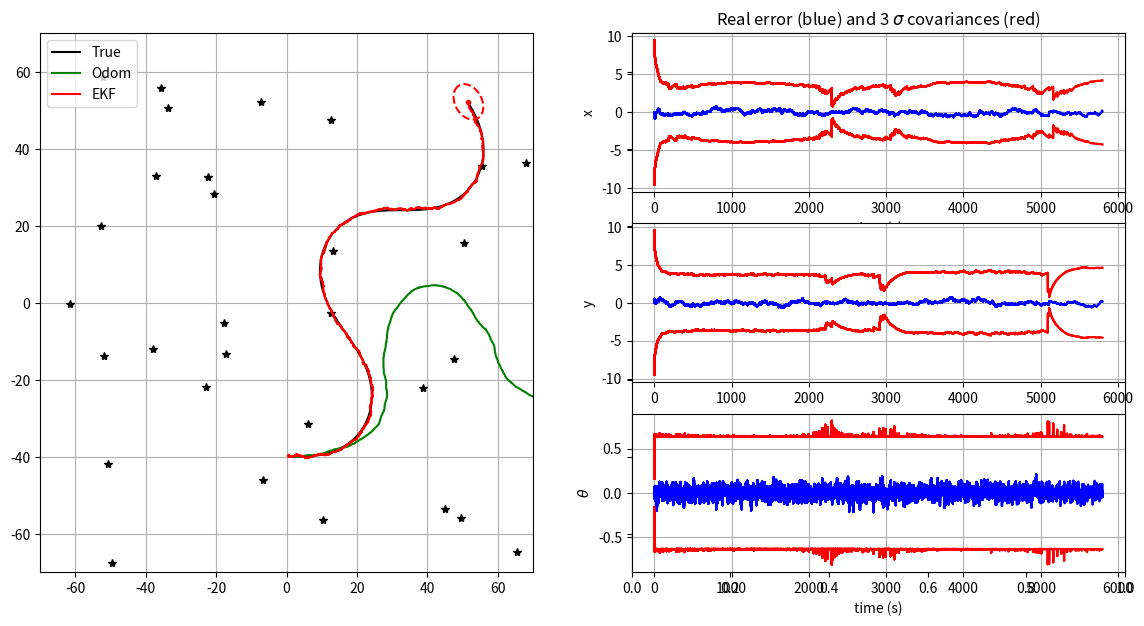

Write Python code to recreate this figure.
"""
TP Kalman filter for mobile robots localization

[redacted]
"""

from math import sin, cos, atan2, pi, sqrt
import matplotlib.pyplot as plt
import numpy as np
seed = 123456
np.random.seed(seed)

import os
try:
    os.makedirs("outputs")
except:
    pass

# ---- Simulator class (world, control and sensors) ----

class Simulation:
    def __init__(self, Tf, dt_pred, xTrue, QTrue, xOdom, Map, RTrue, dt_meas):
        self.Tf = Tf
        self.dt_pred = dt_pred
        self.nSteps = int(np.round(Tf/dt_pred))
        self.QTrue = QTrue
        self.xTrue = xTrue
        self.xOdom = xOdom
        self.Map = Map
        self.RTrue = RTrue
        self.dt_meas = dt_meas
        
    # return true control at step k
    def get_robot_control(self, k):
        # generate  sin trajectory
        u = np.array([[0, 0.025,  0.1*np.pi / 180 * sin(3*np.pi * k / self.nSteps)]]).T
        return u
    
    
    # simulate new true robot position
    def simulate_world(self, k):
        dt_pred = self.dt_pred
        u = self.get_robot_control(k)
        self.xTrue = tcomp(self.xTrue, u, dt_pred)
        self.xTrue[2, 0] = angle_wrap(self.xTrue[2, 0])
    
    
    # computes and returns noisy odometry
    def get_odometry(self, k):
        # Ensuring random repetability for given k
        np.random.seed(seed*2 + k)
        
        # Model
        dt_pred = self.dt_pred
        u = self.get_robot_control(k)
        xnow = tcomp(self.xOdom, u, dt_pred)
        uNoise = np.sqrt(self.QTrue) @ np.random.randn(3)
        uNoise = np.array([uNoise]).T
        xnow = tcomp(xnow, uNoise, dt_pred)
        self.xOdom = xnow
        u = u + dt_pred*uNoise
        return xnow, u


    # generate a noisy observation of a random feature(Modelo no linear)
    #Yt=H*Xt+Wt
    #H = measurement matrix (used to convert the state into predicted sensor observations)
    #Xt = state vector
    #Wt = noise of each of sensor observations
    def get_observation(self, k):
        # Ensuring random repetability for given k
        np.random.seed(seed*3 + k)

        # Model 
        if k*self.dt_pred % self.dt_meas == 0:
            notValidCondition = False # False: measurement valid / True: measurement not valid
            #notValidCondition = False if k < 2500 or k > 3500 else True
            if notValidCondition:
                z = None
                iFeature = None
            else:
                iFeature = np.random.randint(0, self.Map.shape[1] - 1)
                zNoise = np.sqrt(self.RTrue) @ np.random.randn(2)
                zNoise = np.array([zNoise]).T
                z = observation_model(self.xTrue, iFeature, self.Map) + zNoise.T
                z=z.T
                z[1, 0] = angle_wrap(z[1, 0])
        else:
            z = None
            iFeature = None
        return [z, iFeature]


# ---- Kalman Filter: model functions ----

# evolution model (f)
def motion_model(x, u, dt_pred):
    # xPred: La posicion actual = posicion anterior + velocidad*tiempo (diap 27 - Xk)
    # x: estimated state (x, y, heading)
    # u: control input or odometry measurement in body frame (Vx, Vy, angular rate)
    xPred=tcomp(x,u,dt_pred)
    
    return xPred

# observation model (h):  we use the state to estimate sensor measurements that represents a vector of predicted sensor measurements y
def observation_model(xVeh, iFeature, Map):
    #One landmark is randomly selected to simulate a measurement
    # xVeh: vecule state
    # iFeature: observed amer index (landmark index)
    # Map: map of all amers (2x30)
    xP=Map[:,iFeature]
    xVeh=np.squeeze(xVeh)
    z=np.array([sqrt((xP[0]-xVeh[0])**2+(xP[1]-xVeh[1])**2),atan2((xP[1]-xVeh[1]),(xP[0]-xVeh[0]))-xVeh[2]])
    return z


# ---- Kalman Filter: Jacobian functions to be completed ----

# h(x) Jacobian wrt x
def  get_obs_jac(xPred, iFeature, Map):
    # xPred: predicted state
    # iFeature: observed amer index
    # Map: map of all amers
    xP=Map[:,iFeature]
    xPred=np.squeeze(xPred)
    H=np.array([[-(xP[0]-xPred[0])/sqrt((xP[0]-xPred[0])**2+(xP[1]-xPred[1])**2), -(xP[1]-xPred[1])/sqrt((xP[0]-xPred[0])**2+(xP[1]-xPred[1])**2), 0],
                [(xP[1]-xPred[1])/((xP[0]-xPred[0])**2+(xP[1]-xPred[1])**2), -(xP[0]-xPred[0])/((xP[0]-xPred[0])**2+(xP[1]-xPred[1])**2), -1]])
    return H


# f(x,u) Jacobian wrt x
def F(x, u, dt_pred):
    # x: estimated state (x, y, heading)
    # u: control input (Vx, Vy, angular rate)
    # dt_pred: time step
    #Primera columna es la derivada del modelo Xk con respecto a x, la segnda con respecto a y y la tercera con respecto a theta
    x=np.squeeze(x)
    u=np.squeeze(u)
    Jac=np.array([[1, 0, -u[0]*sin(x[2])*dt_pred-u[1]*cos(x[2])*dt_pred],
                  [0, 1, u[0]*cos(x[2])*dt_pred-u[1]*sin(x[2])*dt_pred],
                  [0, 0, 1]])
    return Jac


# f(x,u) Jacobian wrt w (noise on the control input u)
def G(x, u, dt_pred):
    # x: estimated state (x, y, heading) in ground frame
    # u: control input (Vx, Vy, angular rate) in robot frame
    # dt_pred: time step for prediction 
    Jac=np.array([[cos(x[2])*dt_pred, -sin(x[2])*dt_pred, 0],
                  [sin(x[2])*dt_pred, cos(x[2])*dt_pred, 0],
                  [0, 0, dt_pred]])
    return Jac


# ---- Utils functions ----
# Display error ellipses
def plot_covariance_ellipse(xEst, PEst, axes, lineType):
    """
    Plot one covariance ellipse from covariance matrix
    """

    Pxy = PEst[0:2, 0:2]
    eigval, eigvec = np.linalg.eig(Pxy)

    if eigval[0] >= eigval[1]:
        bigind = 0
        smallind = 1
    else:
        bigind = 1
        smallind = 0

    if eigval[smallind] < 0:
        print('Pb with Pxy :\n', Pxy)
        exit()

    t = np.arange(0, 2 * pi + 0.1, 0.1)
    a = sqrt(eigval[bigind])
    b = sqrt(eigval[smallind])
    x = [3 * a * cos(it) for it in t]
    y = [3 * b * sin(it) for it in t]
    angle = atan2(eigvec[bigind, 1], eigvec[bigind, 0])
    rot = np.array([[cos(angle), sin(angle)],
                    [-sin(angle), cos(angle)]])
    fx = rot @ (np.array([x, y]))
    px = np.array(fx[0, :] + xEst[0, 0]).flatten()
    py = np.array(fx[1, :] + xEst[1, 0]).flatten()
    axes.plot(px, py, lineType)


# fit angle between -pi and pi
def angle_wrap(a):
    if (a > np.pi):
        a = a - 2 * pi
    elif (a < -np.pi):
        a = a + 2 * pi
    return a


# composes two transformations
def tcomp(tab, tbc, dt):
    assert tab.ndim == 2 # eg: robot state [x, y, heading]
    assert tbc.ndim == 2 # eg: robot control [Vx, Vy, angle rate]
    #dt : time-step (s)

    angle = tab[2, 0] + dt * tbc[2, 0] # angular integration by Euler

    angle = angle_wrap(angle)
    s = sin(tab[2, 0])
    c = cos(tab[2, 0])
    position = tab[0:2] + dt * np.array([[c, -s], [s, c]]) @ tbc[0:2] # position integration by Euler
    out = np.vstack((position, angle))

    return out


# =============================================================================
# Main Program
# =============================================================================

# Init displays
show_animation = True
save = False

f, (ax1, ax2) = plt.subplots(1, 2, sharey=True, figsize=(14, 7))
ax3 = plt.subplot(3, 2, 2)
ax4 = plt.subplot(3, 2, 4)
ax5 = plt.subplot(3, 2, 6)

# ---- General variables ----

# Simulation time
Tf = 6000       # final time (s)
dt_pred = 1     # Time between two dynamical predictions (s)
dt_meas = 1    # Time between two measurement updates (s)

# Location of landmarks
nLandmarks = 30
Map = 140*(np.random.rand(2, nLandmarks) - 1/2)

# True covariance of errors used for simulating robot movements
# Datos reales a los cuales el filtro de kalman no tiene acceso
QTrue = np.diag([0.01, 0.01, 1*pi/180]) ** 2
RTrue = np.diag([5.0, 6*pi/180]) ** 2

# Modeled errors used in the Kalman filter process
# Datos que tiene acceso el filtro de kalman
QEst = 100*np.eye(3, 3) @ QTrue
REst = 10*np.eye(2, 2) @ RTrue

# initial conditions
xTrue = np.array([[1, -40, -pi/2]]).T
xOdom = xTrue
xEst = xTrue
PEst = 10 * np.diag([1, 1, (1*pi/180)**2])

# Init history matrixes
hxEst = xEst
hxTrue = xTrue
hxOdom = xOdom
hxError = np.abs(xEst-xTrue)  # pose error
hxVar = np.sqrt(np.diag(PEst).reshape(3, 1))  # state std dev
htime = [0]

# Simulation environment
simulation = Simulation(Tf, dt_pred, xTrue, QTrue, xOdom, Map, RTrue, dt_meas)

# Temporal loop
for k in range(1, simulation.nSteps):
        
    # Simulate robot motion
    simulation.simulate_world(k)

    # Get odometry measurements
    xOdom, u_tilde = simulation.get_odometry(k)

    # Kalman prediction
    xPred = motion_model(xEst,u_tilde,dt_pred)  # function f
    Fmat=F(xEst,u_tilde,dt_pred)
    Gmat=G(xEst,u_tilde,dt_pred)
    PPred = (np.dot(Fmat,np.dot(PEst,Fmat.T)))+np.dot(Gmat,np.dot(QEst,Gmat.T))

    if k==1 or k % 1000 == 0 :
        print("Iteration: ", k)


    # Get random landmark observation
    [z, iFeature] = simulation.get_observation(k) #z: actual readings from the sensors (Yt)

    if z is not None:
    #if False:
        # Predict observation
        zPred = observation_model(xPred, iFeature, Map) # predicted sensor measurements given the predicted state estimate 
        zPred=zPred.reshape(2,1)

        # get observation Jacobian
        H = get_obs_jac(xPred, iFeature, Map)

        only = "none"

        if only == 'range':
            Innov=z[0]-zPred[0]   
            Innov = angle_wrap(Innov)
            Innov=np.squeeze(Innov)
            H = H[0, :]
            H=np.array([H])
            S = REst[0,0]+np.dot(H,np.dot(PPred,H.T))
            K = np.dot(PPred,np.dot(H.T,1/S))

        elif only == 'angle':
            Innov=z[1]-zPred[1]   
            Innov = angle_wrap(Innov)
            Innov=np.squeeze(Innov)
            H = H[1, :]
            H=np.array([H])
            S = REst[1,1]+np.dot(H,np.dot(PPred,H.T))
            K = np.dot(PPred,np.dot(H.T,1/S))

        else:
            # compute Kalman gain - with dir and distance
            Innov = z-zPred   # observation error (innovation)
            Innov[1, 0] = angle_wrap(Innov[1, 0])
            S = REst + np.dot(H,np.dot(PPred,H.T))
            K = np.dot(PPred,np.dot(H.T,np.linalg.inv(S)))

        # Compute Kalman gain to use only distance 
#        Innov =        # observation error (innovation)
#        H = #...................
#        S = #...................
#        K = #...................

        # Compute Kalman gain to use only direction
#        Innov = #...................       # observation error (innovation)
#        Innov[1, 0] = angle_wrap(Innov[1, 0])
#        H = #...................           # observation error (innovation)
#        S = #...................
#        K = #...................
        
        # perform kalman update
        xEst = xPred + np.dot(K,Innov)
        xEst[2, 0] = angle_wrap(xEst[2, 0])

        PEst = np.dot(np.eye(3)-np.dot(K,H),PPred)
        
        
        PEst = 0.5 * (PEst + PEst.T)  # ensure symetry
        
    else:
        # there was no observation available
        xEst = xPred
        PEst = PPred

    # store data history
    hxTrue = np.hstack((hxTrue, simulation.xTrue))
    hxOdom = np.hstack((hxOdom, simulation.xOdom))
    hxEst = np.hstack((hxEst, xEst))
    err = xEst - simulation.xTrue
    err[2, 0] = angle_wrap(err[2, 0])
    hxError = np.hstack((hxError, err))
    hxVar = np.hstack((hxVar, np.sqrt(np.diag(PEst).reshape(3, 1))))
    htime.append(k*simulation.dt_pred)
    
    # plot every 15 updates
    if show_animation and k*simulation.dt_pred % 200 == 0:
        # for stopping simulation with the esc key.
        plt.gcf().canvas.mpl_connect('key_release_event',
                    lambda event: [exit(0) if event.key == 'escape' else None])

        ax1.cla()
        
        times = np.stack(htime)
        
        # Plot true landmark and trajectory
        ax1.plot(Map[0, :], Map[1, :], "*k")
        ax1.plot(hxTrue[0, :], hxTrue[1, :], "-k", label="True")

        # Plot odometry trajectory
        ax1.plot(hxOdom[0, :], hxOdom[1, :], "-g", label="Odom")

        # Plot estimated trajectory an pose covariance
        ax1.plot(hxEst[0, :], hxEst[1, :], "-r", label="EKF")
        ax1.plot(xEst[0], xEst[1], ".r")
        plot_covariance_ellipse(xEst,
                                PEst, ax1, "--r")

        ax1.axis([-70, 70, -70, 70])
        ax1.grid(True)
        ax1.legend()
        
        # plot errors curves
        ax3.plot(times, hxError[0, :], 'b')
        ax3.plot(times, 3.0 * hxVar[0, :], 'r')
        ax3.plot(times, -3.0 * hxVar[0, :], 'r')
        ax3.grid(True)
        ax3.set_ylabel('x')
        ax3.set_xlabel('time (s)')
        ax3.set_title('Real error (blue) and 3 $\sigma$ covariances (red)')
        
        ax4.plot(times, hxError[1, :], 'b')
        ax4.plot(times, 3.0 * hxVar[1, :], 'r')
        ax4.plot(times, -3.0 * hxVar[1, :], 'r')
        ax4.grid(True)
        ax4.set_ylabel('y')
        ax5.set_xlabel('time (s)')

        ax5.plot(times, hxError[2, :], 'b')
        ax5.plot(times, 3.0 * hxVar[2, :], 'r')
        ax5.plot(times, -3.0 * hxVar[2, :], 'r')
        ax5.grid(True)
        ax5.set_ylabel(r"$\theta$")
        ax5.set_xlabel('time (s)')
        
        if save: plt.savefig(r'outputs/EKF_' + str(k) + '.png')
#        plt.pause(0.001)

plt.savefig('EKFLocalization.png')
print("Press Q in figure to finish...")
plt.show()

